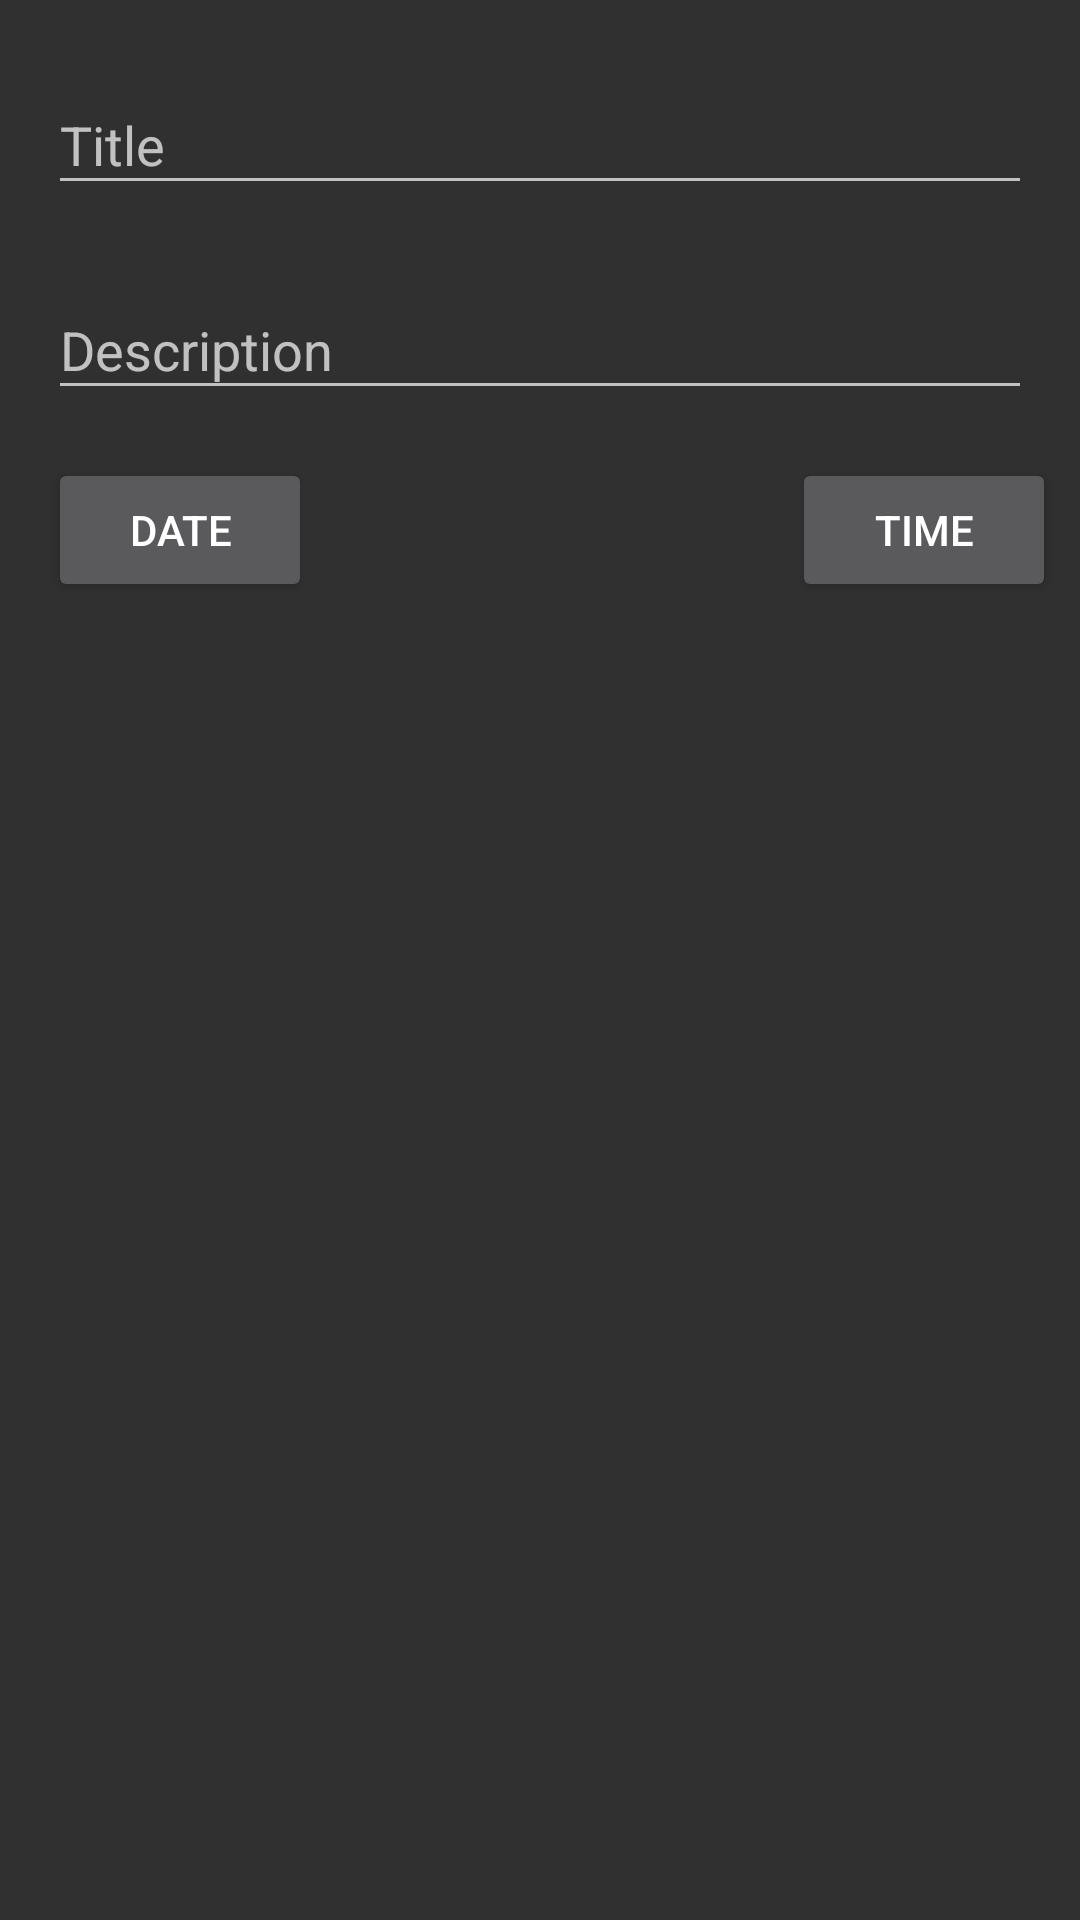

This screen was rendered from an Android layout file. Write that file and the resources it references.
<!-- AndroidManifest.xml: application theme AppTheme -->
<!-- res/layout/content_detail.xml -->
<?xml version="1.0" encoding="utf-8"?>
<android.support.constraint.ConstraintLayout xmlns:android="http://schemas.android.com/apk/res/android"
    xmlns:app="http://schemas.android.com/apk/res-auto"
    xmlns:tools="http://schemas.android.com/tools"
    android:layout_width="match_parent"
    android:layout_height="match_parent"
    app:layout_behavior="@string/appbar_scrolling_view_behavior"
    tools:context="ht.pq.khanh.multitask.DetailActivity"
    tools:showIn="@layout/activity_detail">

    <android.support.design.widget.TextInputLayout
        android:layout_width="0dp"
        android:layout_height="wrap_content"
        android:layout_marginLeft="16dp"
        android:layout_marginTop="16dp"
        app:layout_constraintLeft_toLeftOf="parent"
        app:layout_constraintTop_toTopOf="parent"
        android:layout_marginStart="16dp"
        android:layout_marginRight="16dp"
        app:layout_constraintRight_toRightOf="parent"
        android:layout_marginEnd="16dp"
        android:id="@+id/textInputLayout">

        <EditText
            android:id="@+id/edTitle"
            android:layout_width="match_parent"
            android:layout_height="wrap_content"
            android:hint="Title" />
    </android.support.design.widget.TextInputLayout>

    <android.support.design.widget.TextInputLayout
        android:layout_width="0dp"
        android:layout_height="wrap_content"
        android:layout_marginLeft="16dp"
        app:layout_constraintLeft_toLeftOf="parent"
        android:layout_marginStart="16dp"
        android:layout_marginTop="16dp"
        app:layout_constraintTop_toBottomOf="@+id/textInputLayout"
        android:layout_marginRight="16dp"
        android:layout_marginEnd="16dp"
        app:layout_constraintRight_toRightOf="parent"
        android:id="@+id/textInputLayout2">

        <EditText
            android:id="@+id/edMsg"
            android:layout_width="match_parent"
            android:layout_height="wrap_content"
            android:hint="Description" />
    </android.support.design.widget.TextInputLayout>

    <Button
        android:id="@+id/btnDate"
        android:layout_width="wrap_content"
        android:layout_height="wrap_content"
        android:layout_marginLeft="16dp"
        android:text="Date"
        app:layout_constraintLeft_toLeftOf="parent"
        android:layout_marginTop="16dp"
        app:layout_constraintTop_toBottomOf="@+id/textInputLayout2" />

    <Button
        android:id="@+id/btnTime"
        android:layout_width="wrap_content"
        android:layout_height="wrap_content"
        android:text="Time"
        android:layout_marginRight="8dp"
        app:layout_constraintRight_toRightOf="parent"
        android:layout_marginTop="16dp"
        app:layout_constraintTop_toBottomOf="@+id/textInputLayout2" />
</android.support.constraint.ConstraintLayout>
<!-- res/layout/activity_detail.xml (included above) -->
<?xml version="1.0" encoding="utf-8"?>
<android.support.design.widget.CoordinatorLayout xmlns:android="http://schemas.android.com/apk/res/android"
    xmlns:app="http://schemas.android.com/apk/res-auto"
    xmlns:tools="http://schemas.android.com/tools"
    android:layout_width="match_parent"
    android:layout_height="match_parent"
    tools:context="ht.pq.khanh.multitask.DetailActivity">

    <android.support.design.widget.AppBarLayout
        android:layout_width="match_parent"
        android:layout_height="wrap_content"
        android:theme="@style/AppTheme.AppBarOverlay">

        <android.support.v7.widget.Toolbar
            android:id="@+id/toolbar"
            android:layout_width="match_parent"
            android:layout_height="?attr/actionBarSize"
            android:background="?attr/colorPrimary"
            app:popupTheme="@style/AppTheme.PopupOverlay" />

    </android.support.design.widget.AppBarLayout>

    <include layout="@layout/content_detail" />

    <android.support.design.widget.FloatingActionButton
        android:id="@+id/fab"
        android:layout_width="wrap_content"
        android:layout_height="wrap_content"
        android:layout_gravity="bottom|end"
        android:layout_margin="@dimen/fab_margin"
        app:srcCompat="@android:drawable/ic_menu_save" />

</android.support.design.widget.CoordinatorLayout>
<!-- resources referenced by this layout -->
<resources>
  <dimen name="fab_margin">16dp</dimen>
  <style name="AppTheme.AppBarOverlay" parent="ThemeOverlay.AppCompat.Dark.ActionBar" />
  <style name="AppTheme.PopupOverlay" parent="ThemeOverlay.AppCompat.Light" />
  <style name="AppTheme" parent="Theme.AppCompat">
          
          <item name="colorPrimary">@color/colorPrimary</item>
          <item name="colorPrimaryDark">@color/colorPrimaryDark</item>
          <item name="colorAccent">@color/colorAccent</item>
          <item name="preferenceTheme">@style/PreferenceThemeOverlay</item>
      </style>
  <color name="colorPrimary">#3F51B5</color>
  <color name="colorPrimaryDark">#303F9F</color>
  <color name="colorAccent">#FF4081</color>
</resources>
